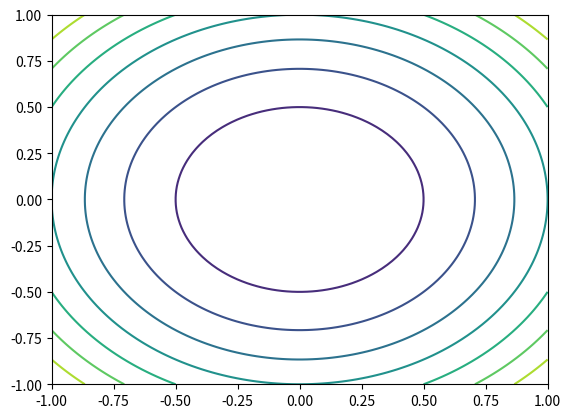

This chart was generated by the following Python code:
# -*- coding:utf-8 -*-
"""
Project   : numpy
File Name : 21_22_contour
[redacted]
Date      : 8/24/2021 1:24 AM
Keywords  : Contour
Abstract  :
Param     : 
Usage     : py 21_22_contour
Reference :
"""
import numpy as np
import matplotlib.pyplot as plt
from matplotlib import cm
import sys


fig = plt.figure()
ax = fig.add_subplot()
u = np.linspace(-1, 1, 100)
x, y = np.meshgrid(u, u)
z = x ** 2 + y ** 2
ax.contour(x, y, z)


plt.show()

